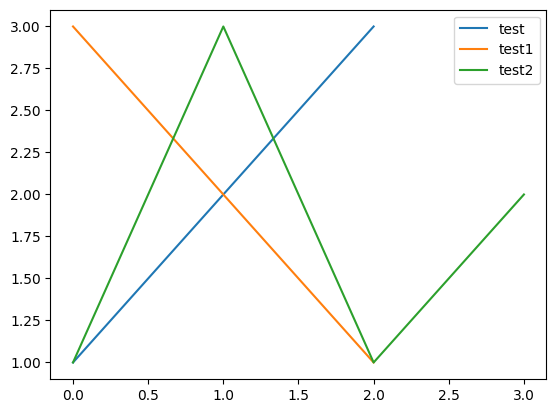

The script that saved this image:
from matplotlib import rcParams
rcParams['font.family'] = 'serif'
rcParams['font.serif'] = ['Verdana']
import matplotlib.pyplot as plt

fig, ax = plt.subplots()
ax.plot([1, 2, 3], label='test')
ax.plot([3, 2, 1], label='test1')
ax.plot([1, 3, 1, 2], label='test2')

ax.legend()
plt.show()